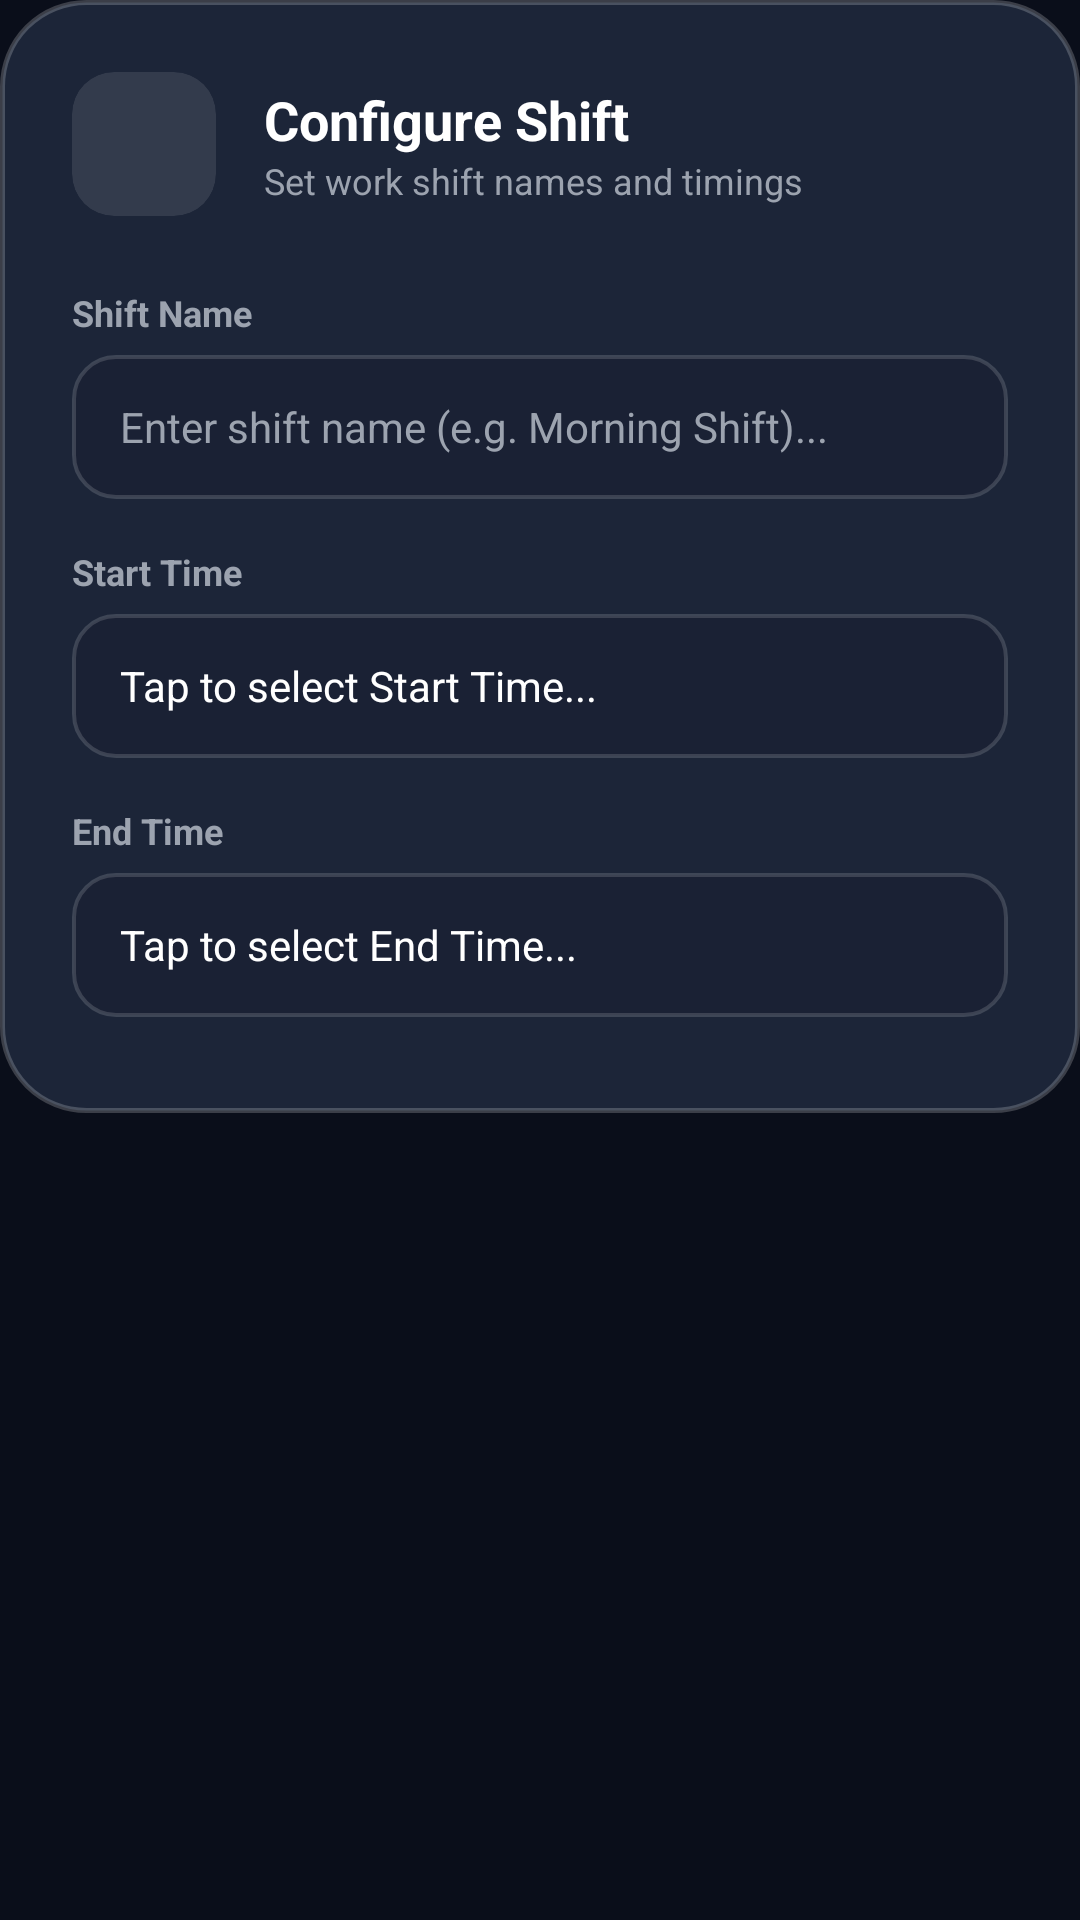

The Android layout XML behind this screen, and the referenced resources:
<!-- AndroidManifest.xml: application theme Theme.HRApp -->
<!-- res/layout/dialog_admin_add_shift.xml -->
<?xml version="1.0" encoding="utf-8"?>
<ScrollView xmlns:android="http://schemas.android.com/apk/res/android"
    android:layout_width="match_parent"
    android:layout_height="wrap_content"
    android:background="@color/transparent">

    <LinearLayout
        android:layout_width="match_parent"
        android:layout_height="wrap_content"
        android:orientation="vertical"
        android:padding="24dp"
        android:background="@drawable/bg_dialog_card">

        
        <LinearLayout
            android:layout_width="match_parent"
            android:layout_height="wrap_content"
            android:orientation="horizontal"
            android:gravity="center_vertical"
            android:layout_marginBottom="24dp">

            <androidx.cardview.widget.CardView
                android:layout_width="48dp"
                android:layout_height="48dp"
                xmlns:app="http://schemas.android.com/apk/res-auto"
                app:cardCornerRadius="14dp"
                app:cardBackgroundColor="#1AFFFFFF"
                app:cardElevation="0dp">

                <ImageView
                    android:id="@+id/dialog_header_icon"
                    android:layout_width="24dp"
                    android:layout_height="24dp"
                    android:layout_gravity="center"
                    android:src="@drawable/ic_history"
                    android:contentDescription="Shift Icon" />
            </androidx.cardview.widget.CardView>

            <LinearLayout
                android:layout_width="wrap_content"
                android:layout_height="wrap_content"
                android:orientation="vertical"
                android:layout_marginStart="16dp">

                <TextView
                    android:id="@+id/dialog_header_title"
                    android:layout_width="wrap_content"
                    android:layout_height="wrap_content"
                    android:text="Configure Shift"
                    android:textColor="@color/white"
                    android:textSize="18sp"
                    android:textStyle="bold" />

                <TextView
                    android:id="@+id/dialog_header_subtitle"
                    android:layout_width="wrap_content"
                    android:layout_height="wrap_content"
                    android:text="Set work shift names and timings"
                    android:textColor="@color/text_sub_dark"
                    android:textSize="12sp" />
            </LinearLayout>
        </LinearLayout>

        
        <TextView
            android:layout_width="wrap_content"
            android:layout_height="wrap_content"
            android:text="Shift Name"
            android:textColor="@color/text_sub_dark"
            android:textSize="12sp"
            android:textStyle="bold"
            android:layout_marginBottom="6dp" />

        <EditText
            android:id="@+id/dialog_shift_name"
            android:layout_width="match_parent"
            android:layout_height="48dp"
            android:hint="Enter shift name (e.g. Morning Shift)..."
            android:textColor="@color/white"
            android:textColorHint="@color/text_sub_dark"
            android:background="@drawable/bg_dialog_input"
            android:paddingHorizontal="16dp"
            android:inputType="text"
            android:textSize="14sp"
            android:layout_marginBottom="16dp" />

        
        <TextView
            android:layout_width="wrap_content"
            android:layout_height="wrap_content"
            android:text="Start Time"
            android:textColor="@color/text_sub_dark"
            android:textSize="12sp"
            android:textStyle="bold"
            android:layout_marginBottom="6dp" />

        <TextView
            android:id="@+id/dialog_shift_start_time"
            android:layout_width="match_parent"
            android:layout_height="48dp"
            android:background="@drawable/bg_dialog_input"
            android:clickable="true"
            android:focusable="true"
            android:gravity="center_vertical"
            android:paddingHorizontal="16dp"
            android:text="Tap to select Start Time..."
            android:textColor="@color/white"
            android:textSize="14sp"
            android:layout_marginBottom="16dp" />

        
        <TextView
            android:layout_width="wrap_content"
            android:layout_height="wrap_content"
            android:text="End Time"
            android:textColor="@color/text_sub_dark"
            android:textSize="12sp"
            android:textStyle="bold"
            android:layout_marginBottom="6dp" />

        <TextView
            android:id="@+id/dialog_shift_end_time"
            android:layout_width="match_parent"
            android:layout_height="48dp"
            android:background="@drawable/bg_dialog_input"
            android:clickable="true"
            android:focusable="true"
            android:gravity="center_vertical"
            android:paddingHorizontal="16dp"
            android:text="Tap to select End Time..."
            android:textColor="@color/white"
            android:textSize="14sp"
            android:layout_marginBottom="8dp" />

    </LinearLayout>
</ScrollView>
<!-- resources referenced by this layout -->
<resources>
  <color name="text_sub_dark">#9CA3AF</color>
  <color name="transparent">#00000000</color>
  <color name="white">#FFFFFF</color>
  <!-- drawable bg_dialog_card (drawable) -->
  <?xml version="1.0" encoding="utf-8"?>
  <shape xmlns:android="http://schemas.android.com/apk/res/android">
      <solid android:color="#E61E293B" /> 
      <corners android:radius="28dp" />
      <stroke
          android:width="1.5dp"
          android:color="#33FFFFFF" /> 
  </shape>
  <!-- drawable bg_dialog_input (drawable) -->
  <?xml version="1.0" encoding="utf-8"?>
  <shape xmlns:android="http://schemas.android.com/apk/res/android">
      <solid android:color="#200A0E1A" /> 
      <corners android:radius="14dp" />
      <stroke
          android:width="1.2dp"
          android:color="#26FFFFFF" /> 
  </shape>
  <style name="Theme.HRApp" parent="Base.Theme.HRApp" />
  <style name="Base.Theme.HRApp" parent="Theme.Material3.DayNight.NoActionBar">
          
          <item name="colorPrimary">@color/primary</item>
          <item name="colorPrimaryDark">@color/primary_dark</item>
          <item name="colorSecondary">@color/info_blue</item>
          
          <item name="android:windowBackground">@color/bg_dark</item>
          <item name="android:statusBarColor">@color/bg_dark</item>
          <item name="android:windowLightStatusBar">false</item>
      </style>
  <color name="primary">#6200EE</color>
  <color name="primary_dark">#3700B3</color>
  <color name="info_blue">#3B82F6</color>
  <color name="bg_dark">#0A0E1A</color>
</resources>
